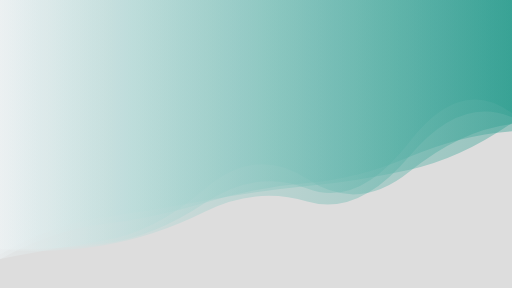
t = 0.00 s
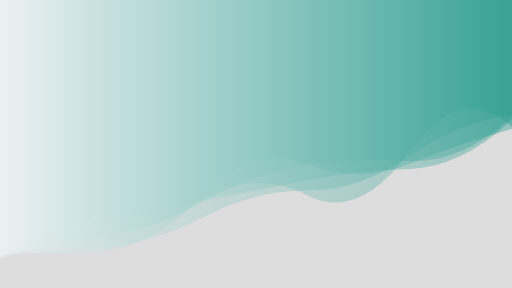
t = 1.67 s
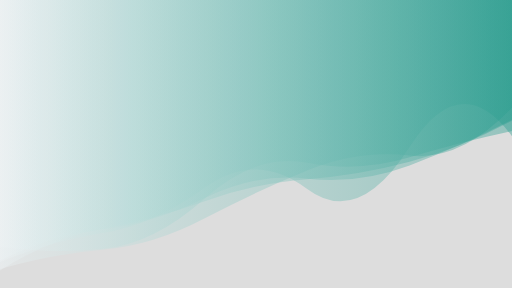
t = 3.33 s
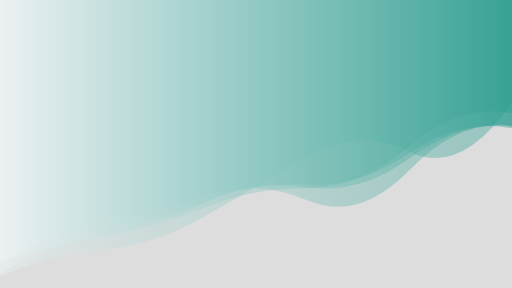
t = 5.00 s
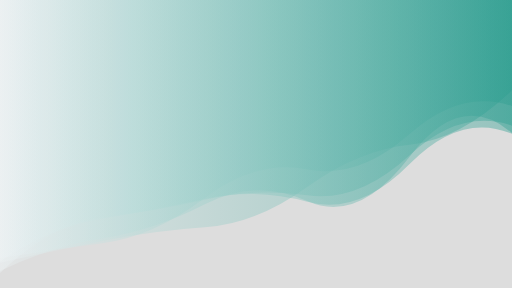
t = 6.67 s
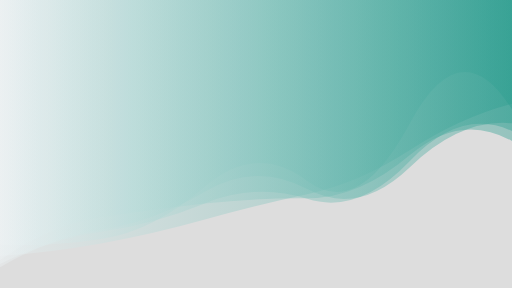
t = 8.34 s

The animated SVG that drew these frames (rendered in a browser with its animation timeline set to each time). Animation: 5 SMIL elements (animate=5); one cycle of 10.00 s, repeats indefinitely.

<?xml version="1.0" encoding="utf-8"?>
<svg xmlns="http://www.w3.org/2000/svg" xmlns:xlink="http://www.w3.org/1999/xlink" style="margin: auto; background: rgb(221, 221, 221); display: block; z-index: 1; position: relative; shape-rendering: auto;" width="1920" height="1080" preserveAspectRatio="xMidYMid" viewBox="0 0 1920 1080">
<g transform="translate(960,540) scale(1,1) translate(-960,-540)"><linearGradient id="lg-0.00823016095273843" x1="0" x2="1" y1="0" y2="0">
  <stop stop-color="#edf2f4" offset="0"></stop>
  <stop stop-color="#2a9d8f" offset="1"></stop>
</linearGradient><path d="" fill="url(#lg-0.00823016095273843)" opacity="0.4">
  <animate attributeName="d" dur="10s" repeatCount="indefinite" keyTimes="0;0.333;0.667;1" calcmod="spline" keySplines="0.2 0 0.2 1;0.2 0 0.2 1;0.2 0 0.2 1" begin="0s" values="M0 0L 0 934.8426130691057Q 192 951.215515218562  384 920.2580907499515T 768 794.0164087848611T 1152 755.6200333588433T 1536 584.8540491681608T 1920 439.9877744779021L 1920 0 Z;M0 0L 0 982.50783538641Q 192 904.555668165874  384 874.1409576100776T 768 704.2096387842168T 1152 708.4733598911755T 1536 551.4841436685242T 1920 511.1764273194159L 1920 0 Z;M0 0L 0 985.1712334841826Q 192 942.2621243512066  384 903.862558582371T 768 852.6274792135391T 1152 701.5107060097373T 1536 542.8364008641895T 1920 338.75584799700493L 1920 0 Z;M0 0L 0 934.8426130691057Q 192 951.215515218562  384 920.2580907499515T 768 794.0164087848611T 1152 755.6200333588433T 1536 584.8540491681608T 1920 439.9877744779021L 1920 0 Z"></animate>
</path><path d="" fill="url(#lg-0.00823016095273843)" opacity="0.4">
  <animate attributeName="d" dur="10s" repeatCount="indefinite" keyTimes="0;0.333;0.667;1" calcmod="spline" keySplines="0.2 0 0.2 1;0.2 0 0.2 1;0.2 0 0.2 1" begin="-2s" values="M0 0L 0 914.3903394460892Q 192 922.9020271077959  384 891.6939789204027T 768 687.6731734306586T 1152 672.897340376747T 1536 450.2054393854758T 1920 407.6233609888552L 1920 0 Z;M0 0L 0 945.8904142247244Q 192 948.6534153795433  384 929.4062024015985T 768 810.3408450944739T 1152 729.5168531193904T 1536 585.6320784123411T 1920 436.2540791935686L 1920 0 Z;M0 0L 0 1050.8494094511063Q 192 957.0030967605887  384 941.9338485754811T 768 824.5467309440995T 1152 579.0259151044511T 1536 581.9691127531937T 1920 382.72303205321487L 1920 0 Z;M0 0L 0 914.3903394460892Q 192 922.9020271077959  384 891.6939789204027T 768 687.6731734306586T 1152 672.897340376747T 1536 450.2054393854758T 1920 407.6233609888552L 1920 0 Z"></animate>
</path><path d="" fill="url(#lg-0.00823016095273843)" opacity="0.4">
  <animate attributeName="d" dur="10s" repeatCount="indefinite" keyTimes="0;0.333;0.667;1" calcmod="spline" keySplines="0.2 0 0.2 1;0.2 0 0.2 1;0.2 0 0.2 1" begin="-4s" values="M0 0L 0 1032.8549924784409Q 192 817.4272105236298  384 797.0616881094577T 768 760.7846786047517T 1152 741.7747189007405T 1536 563.7312645353551T 1920 475.0390154086683L 1920 0 Z;M0 0L 0 988.9697997538613Q 192 920.0549943607755  384 887.401339742202T 768 701.0756344666183T 1152 695.110818885682T 1536 655.2393182666965T 1920 456.99379283001747L 1920 0 Z;M0 0L 0 898.8719824878731Q 192 985.9971065045562  384 967.787505798453T 768 739.9559313612842T 1152 578.2509904067808T 1536 596.6469366986919T 1920 495.0819886442083L 1920 0 Z;M0 0L 0 1032.8549924784409Q 192 817.4272105236298  384 797.0616881094577T 768 760.7846786047517T 1152 741.7747189007405T 1536 563.7312645353551T 1920 475.0390154086683L 1920 0 Z"></animate>
</path><path d="" fill="url(#lg-0.00823016095273843)" opacity="0.4">
  <animate attributeName="d" dur="10s" repeatCount="indefinite" keyTimes="0;0.333;0.667;1" calcmod="spline" keySplines="0.2 0 0.2 1;0.2 0 0.2 1;0.2 0 0.2 1" begin="-6s" values="M0 0L 0 1032.9460888970632Q 192 910.7308051955947  384 873.4917621359451T 768 755.6877530219865T 1152 670.6394108489789T 1536 596.4370618648622T 1920 453.5358485670812L 1920 0 Z;M0 0L 0 1011.6187983998991Q 192 927.1192449389509  384 899.5388649193459T 768 768.6001407334529T 1152 774.6367574861385T 1536 585.7916341471947T 1920 510.12619407905396L 1920 0 Z;M0 0L 0 939.5928051220249Q 192 821.8994978170862  384 794.834863855809T 768 748.9079384425681T 1152 678.6327620703216T 1536 649.0169741501912T 1920 448.4383677925843L 1920 0 Z;M0 0L 0 1032.9460888970632Q 192 910.7308051955947  384 873.4917621359451T 768 755.6877530219865T 1152 670.6394108489789T 1536 596.4370618648622T 1920 453.5358485670812L 1920 0 Z"></animate>
</path><path d="" fill="url(#lg-0.00823016095273843)" opacity="0.4">
  <animate attributeName="d" dur="10s" repeatCount="indefinite" keyTimes="0;0.333;0.667;1" calcmod="spline" keySplines="0.2 0 0.2 1;0.2 0 0.2 1;0.2 0 0.2 1" begin="-8s" values="M0 0L 0 971.1672865162111Q 192 899.1712131620388  384 884.0370292496701T 768 749.7731108883307T 1152 605.0510312504928T 1536 606.6172667927533T 1920 428.8214774578674L 1920 0 Z;M0 0L 0 984.8974311398899Q 192 857.9087467424314  384 824.7253861670146T 768 732.5217809765923T 1152 767.4095320616459T 1536 640.8716545357336T 1920 480.1184178625464L 1920 0 Z;M0 0L 0 973.6294583082888Q 192 841.4757369746043  384 812.8901762873535T 768 767.046378581137T 1152 740.8692861896939T 1536 576.0020406419735T 1920 534.2037149081369L 1920 0 Z;M0 0L 0 971.1672865162111Q 192 899.1712131620388  384 884.0370292496701T 768 749.7731108883307T 1152 605.0510312504928T 1536 606.6172667927533T 1920 428.8214774578674L 1920 0 Z"></animate>
</path></g>
</svg>
